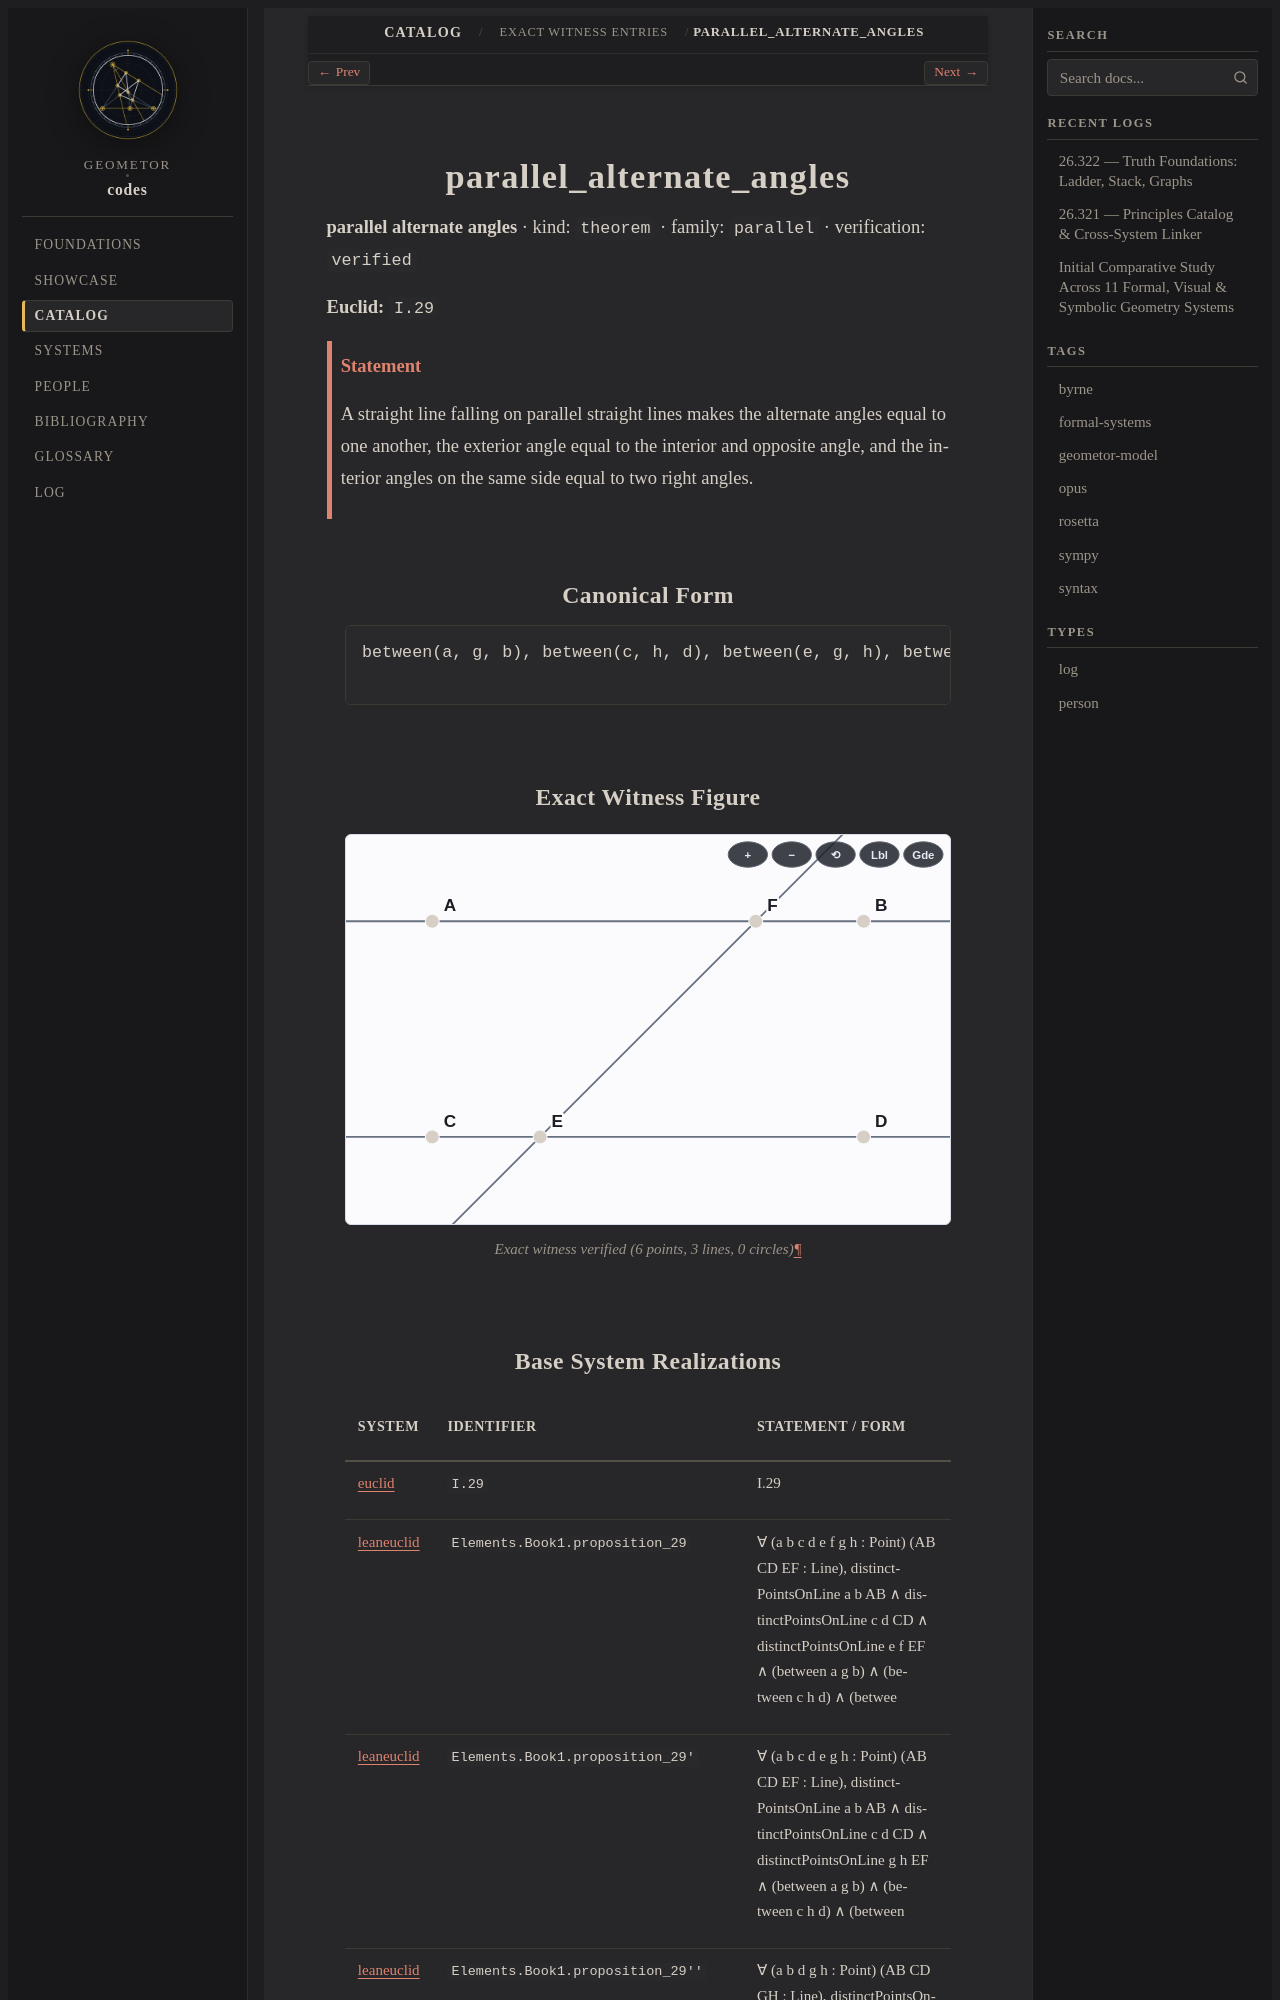

repository: geometor/codes · page: catalog/witnesses/parallel_alternate_angles/index.html · generator: sphinx

.. _parallel_alternate_angles:

parallel_alternate_angles
=========================

**parallel alternate angles** · kind: ``theorem`` · family: ``parallel`` · verification: ``verified``

**Euclid:** ``I.29``

.. admonition:: Statement
   :class: note

   A straight line falling on parallel straight lines makes the alternate angles equal to one another, the exterior angle equal to the interior and opposite angle, and the interior angles on the same side equal to two right angles.

Canonical Form
--------------

.. code-block:: text

   between(a, g, b), between(c, h, d), between(e, g, h), between(g, h, f), same_side(b, d, EF), para(AB, CD) => eq_angle(a, g, h, g, h, d), eq_angle(e, g, b, g, h, d)

Exact Witness Figure
--------------------

.. figure:: parallel_alternate_angles.svg
   :alt: parallel_alternate_angles
   :align: center

   Exact witness verified (6 points, 3 lines, 0 circles)

Base System Realizations
------------------------

.. list-table::
   :header-rows: 1
   :widths: 16 24 60

   * - System
     - Identifier
     - Statement / Form
   * - :doc:`euclid </foundations/cards/euclid>`
     - ``I.29``
     - I.29
   * - :doc:`leaneuclid </foundations/cards/leaneuclid>`
     - ``Elements.Book1.proposition_29``
     - ∀ (a b c d e f g h : Point) (AB CD EF : Line), distinctPointsOnLine a b AB ∧ distinctPointsOnLine c d CD ∧ distinctPointsOnLine e f EF ∧ (between a g b) ∧ (between c h d) ∧ (betwee
   * - :doc:`leaneuclid </foundations/cards/leaneuclid>`
     - ``Elements.Book1.proposition_29'``
     - ∀ (a b c d e g h : Point) (AB CD EF : Line), distinctPointsOnLine a b AB ∧ distinctPointsOnLine c d CD ∧ distinctPointsOnLine g h EF ∧ (between a g b) ∧ (between c h d) ∧ (between
   * - :doc:`leaneuclid </foundations/cards/leaneuclid>`
     - ``Elements.Book1.proposition_29''``
     - ∀ (a b d g h : Point) (AB CD GH : Line), distinctPointsOnLine a b AB ∧ distinctPointsOnLine h d CD ∧ distinctPointsOnLine g h GH ∧ (between a g b) ∧ (b.sameSide d GH) ∧ ¬(AB.inters
   * - :doc:`leaneuclid </foundations/cards/leaneuclid>`
     - ``Elements.Book1.proposition_29'''``
     - ∀ (a d g h : Point) (AB CD GH : Line), distinctPointsOnLine a g AB ∧ distinctPointsOnLine h d CD ∧ distinctPointsOnLine g h GH ∧ a.opposingSides d GH ∧ ¬(AB.intersectsLine CD) → ∠
   * - :doc:`leaneuclid </foundations/cards/leaneuclid>`
     - ``Elements.Book1.proposition_29''''``
     - ∀ (b d e g h : Point) (AB CD EF : Line), distinctPointsOnLine g b AB ∧ distinctPointsOnLine h d CD ∧ distinctPointsOnLine e h EF ∧ between e g h ∧ b.sameSide d EF ∧ ¬(AB.intersects
   * - :doc:`leaneuclid </foundations/cards/leaneuclid>`
     - ``Elements.Book1.proposition_29'''''``
     - ∀ (b d g h : Point) (AB CD EF : Line), distinctPointsOnLine g b AB ∧ distinctPointsOnLine h d CD ∧ distinctPointsOnLine g h EF ∧ b.sameSide d EF ∧ ¬(AB.intersectsLine CD) → ∠ b:g:h
